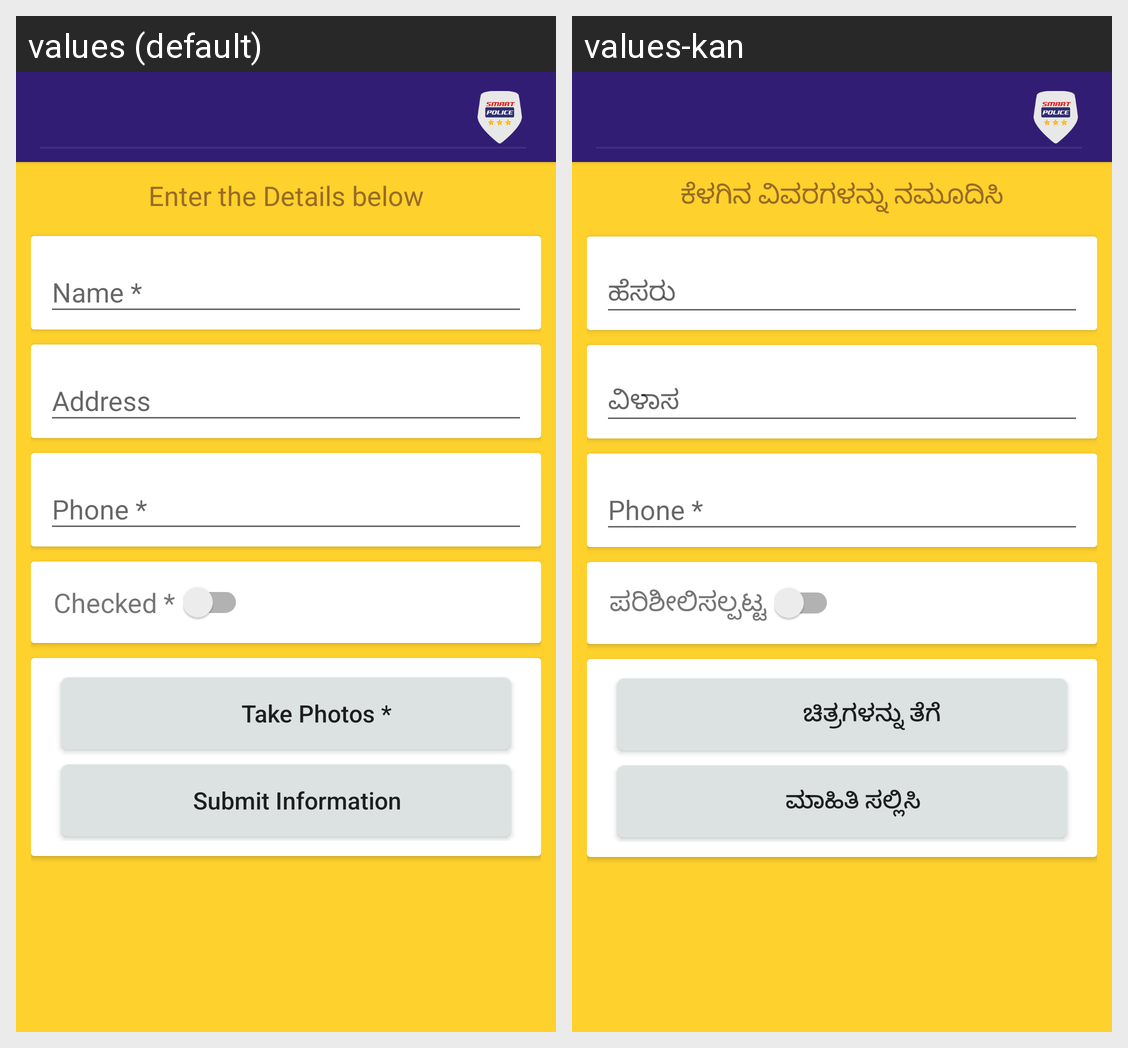

This grid shows one Android layout under two languages. Give, for every string resource on the screen, its name, the default text and each shown locale's text.
Android screen res/layout/activity_stolenproperty.xml rendered under 2 locales, left to right: values (default), values-kan. Device: Nexus 5 (rendered at 1080×1920; each locale shown at half size, 540×960, under a caption strip naming it); theme AppTheme.
Strings drawn on this screen, with the default value and each locale's value (text and hints the layout hard-codes, and strings that could not be matched under every locale, appear in the picture but are not listed):

tittle
  values: Enter the Details below
  values-kan: ಕೆಳಗಿನ ವಿವರಗಳನ್ನು ನಮೂದಿಸಿ

checked
  values: Checked *
  values-kan: ಪರಿಶೀಲಿಸಲ್ಪಟ್ಟ

takephotos
  values: Take Photos *
  values-kan: ಚಿತ್ರಗಳನ್ನು ತೆಗೆ

submit
  values: Submit Information
  values-kan: ಮಾಹಿತಿ ಸಲ್ಲಿಸಿ
